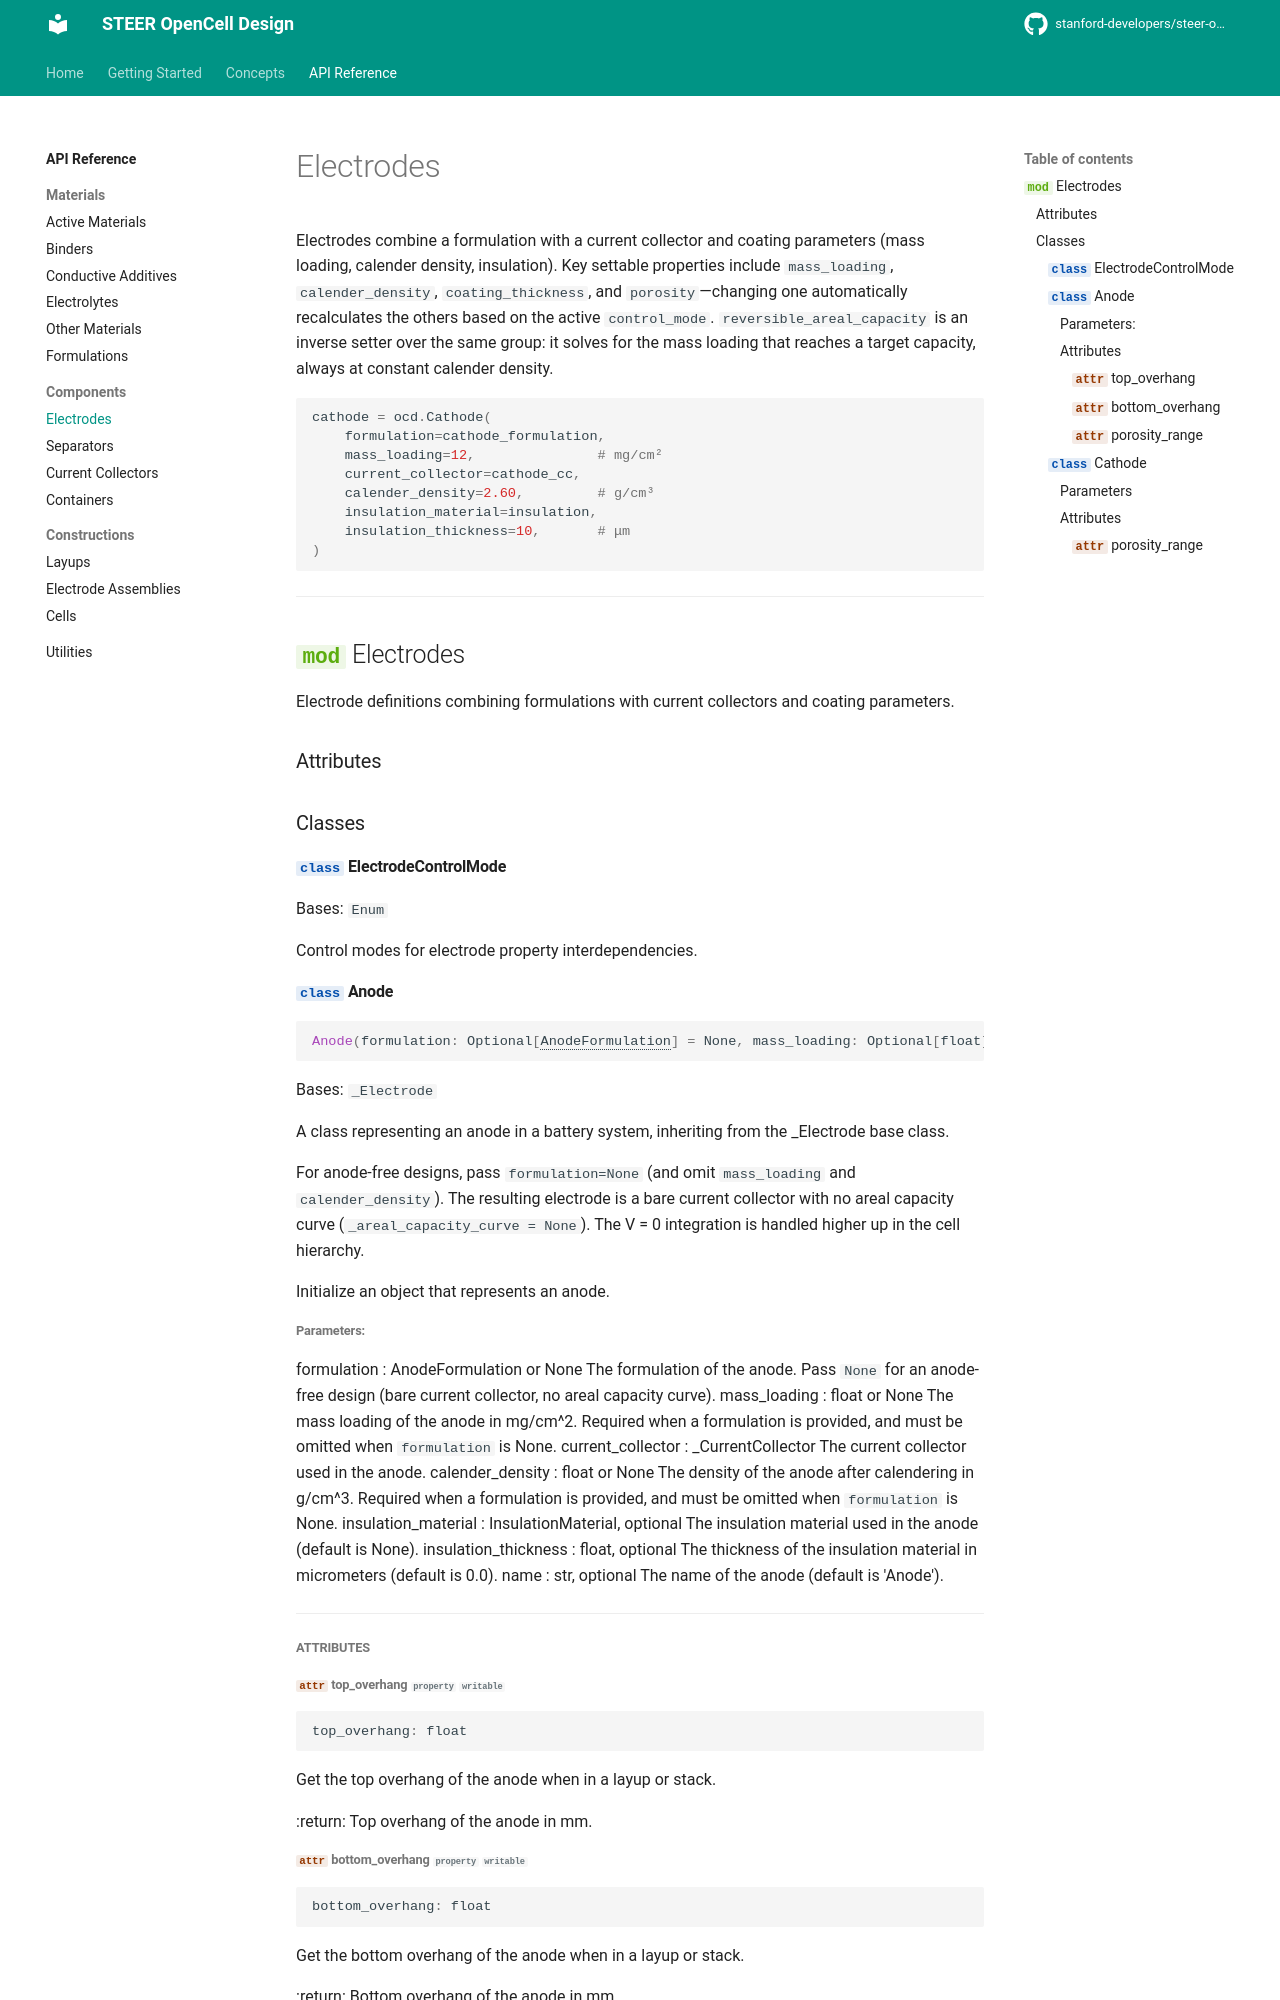

repository: stanford-developers/steer-opencell-design · page: api/components/electrodes/index.html · generator: mkdocs

# Electrodes

Electrodes combine a formulation with a current collector and coating parameters (mass loading, calender density, insulation). Key settable properties include `mass_loading`, `calender_density`, `coating_thickness`, and `porosity`—changing one automatically recalculates the others based on the active `control_mode`. `reversible_areal_capacity` is an inverse setter over the same group: it solves for the mass loading that reaches a target capacity, always at constant calender density.
